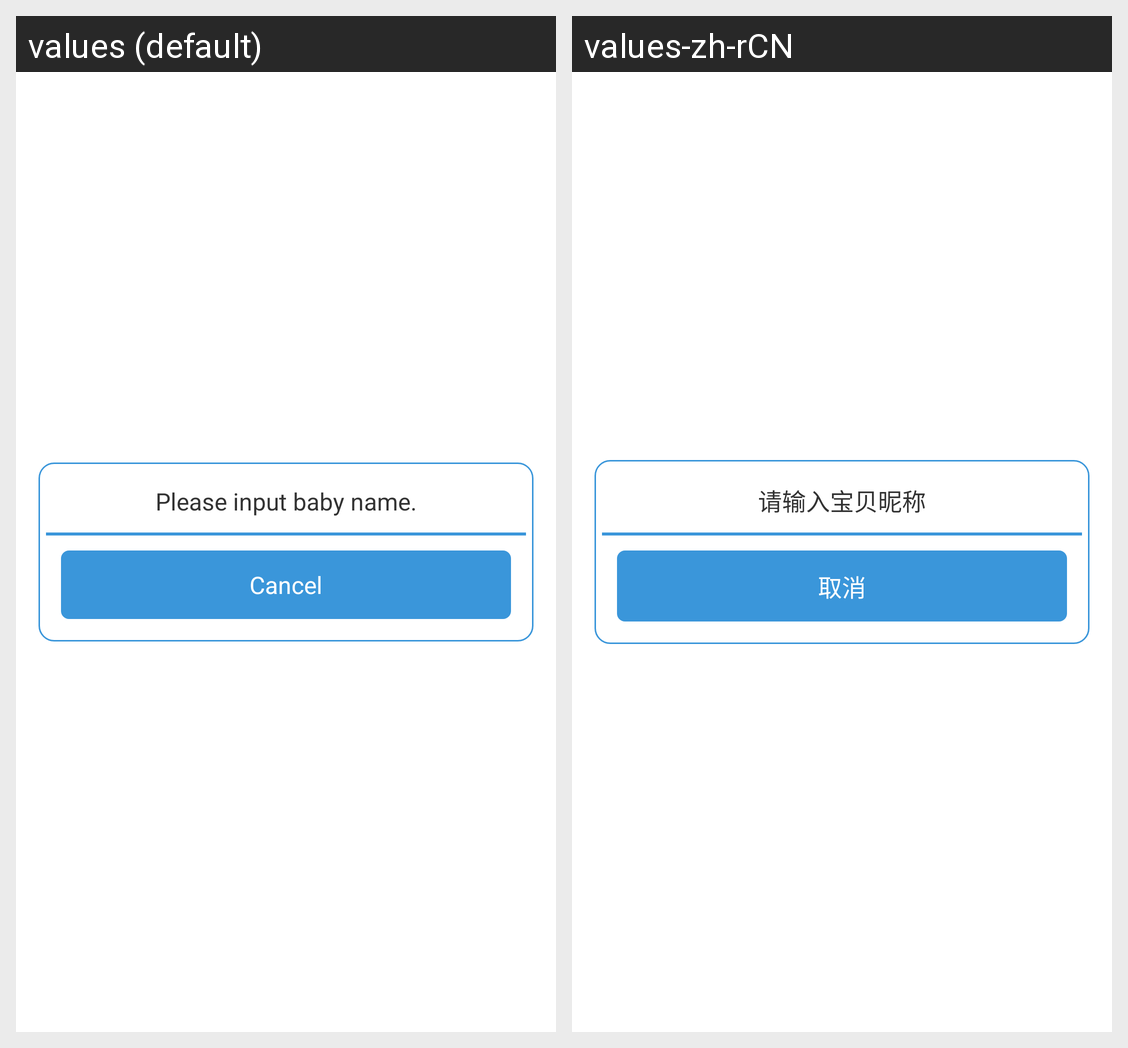

Strings drawn on this Android screen and how each of the app's shown locales translates them:
Android screen res/layout/dialog_edit_address_book.xml rendered under 2 locales, left to right: values (default), values-zh-rCN. Device: Nexus 5 (rendered at 1080×1920; each locale shown at half size, 540×960, under a caption strip naming it); theme android:Theme.Light.NoTitleBar.
Strings drawn on this screen, with the default value and each locale's value (text and hints the layout hard-codes, and strings that could not be matched under every locale, appear in the picture but are not listed):

input_baby_name
  values: Please input baby name.
  values-zh-rCN: 请输入宝贝昵称

cancel
  values: Cancel
  values-zh-rCN: 取消
